Labelled photos from "dataset", an image-classification folder in ssenxl/train-ai. The possible labels are: SI0 back, SI0 front, reject, กระปอง train, กลอง train, ขวด train, ซองถง train, ฝา train, ฟอยด train, รปสนคาสำเรจ train, สตกเกอร train, แคปซล train, แบบฉลาก train, แบบถาด กลอง train.

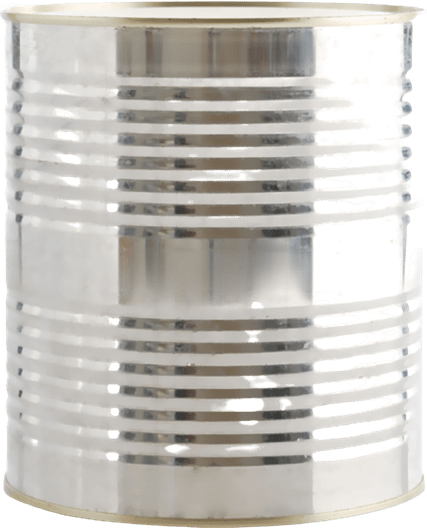
Label: กระปอง train

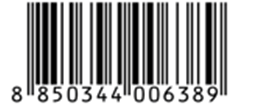
Label: reject

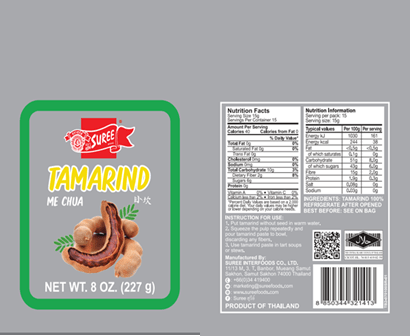
Label: ซองถง train

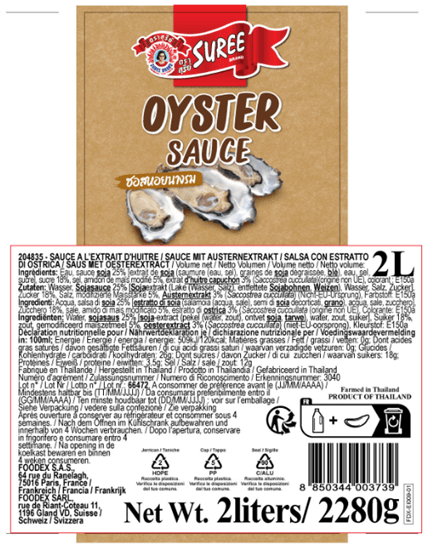
Label: แบบฉลาก train

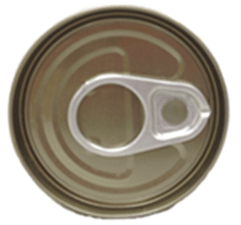
Label: ฝา train

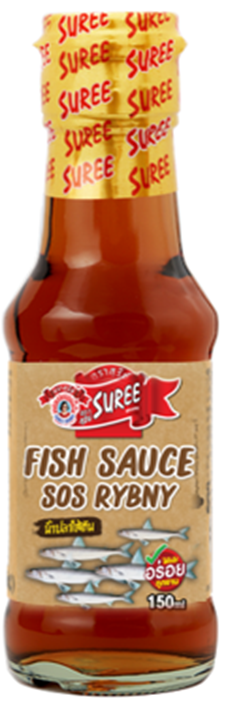
Label: รปสนคาสำเรจ train
